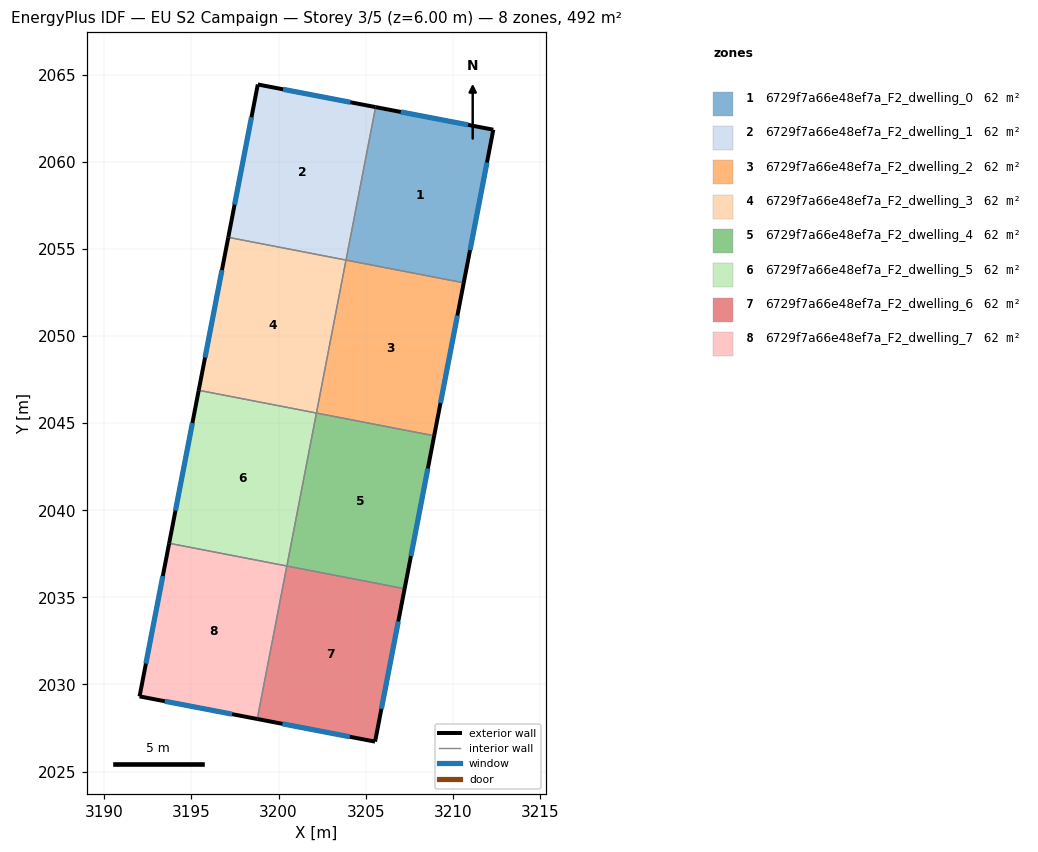
=== STOREY PLAN SPEC (per zone: floor XY polygon, exterior-wall plan segments, windows/doors) ===
zone 1: 6729f7a66e48ef7a_F2_dwelling_0  (61.5 m²)
  floor: (3212.32, 2061.84) (3210.62, 2053.05) (3203.87, 2054.36) (3205.57, 2063.14)
  exterior wall: (3210.62, 2053.05) – (3212.32, 2061.84)  [9.0 m]
    window: (3210.99, 2054.93) – (3211.96, 2059.96)  [8.8 m²]
  exterior wall: (3212.32, 2061.84) – (3205.57, 2063.14)  [6.9 m]
    window: (3210.88, 2062.12) – (3207.01, 2062.86)  [6.7 m²]
  interior walls: 2
zone 2: 6729f7a66e48ef7a_F2_dwelling_1  (61.5 m²)
  floor: (3205.57, 2063.14) (3203.87, 2054.36) (3197.11, 2055.66) (3198.81, 2064.44)
  exterior wall: (3198.81, 2064.44) – (3197.11, 2055.66)  [8.9 m]
    window: (3198.44, 2062.56) – (3197.48, 2057.54)  [8.8 m²]
  exterior wall: (3205.57, 2063.14) – (3198.81, 2064.44)  [6.9 m]
    window: (3204.12, 2063.42) – (3200.26, 2064.16)  [6.7 m²]
  interior walls: 2
zone 3: 6729f7a66e48ef7a_F2_dwelling_2  (61.5 m²)
  floor: (3210.62, 2053.05) (3208.93, 2044.27) (3202.17, 2045.58) (3203.87, 2054.36)
  exterior wall: (3208.93, 2044.27) – (3210.62, 2053.05)  [8.9 m]
    window: (3209.29, 2046.15) – (3210.26, 2051.17)  [8.8 m²]
  interior walls: 3
zone 4: 6729f7a66e48ef7a_F2_dwelling_3  (61.5 m²)
  floor: (3203.87, 2054.36) (3202.17, 2045.58) (3195.42, 2046.88) (3197.11, 2055.66)
  exterior wall: (3197.11, 2055.66) – (3195.42, 2046.88)  [8.9 m]
    window: (3196.75, 2053.78) – (3195.78, 2048.76)  [8.8 m²]
  interior walls: 3
zone 5: 6729f7a66e48ef7a_F2_dwelling_4  (61.5 m²)
  floor: (3208.93, 2044.27) (3207.23, 2035.49) (3200.48, 2036.80) (3202.17, 2045.58)
  exterior wall: (3207.23, 2035.49) – (3208.93, 2044.27)  [8.9 m]
    window: (3207.60, 2037.37) – (3208.57, 2042.39)  [8.8 m²]
  interior walls: 3
zone 6: 6729f7a66e48ef7a_F2_dwelling_5  (61.5 m²)
  floor: (3202.17, 2045.58) (3200.48, 2036.80) (3193.72, 2038.10) (3195.42, 2046.88)
  exterior wall: (3195.42, 2046.88) – (3193.72, 2038.10)  [8.9 m]
    window: (3195.05, 2045.00) – (3194.08, 2039.98)  [8.8 m²]
  interior walls: 3
zone 7: 6729f7a66e48ef7a_F2_dwelling_6  (61.5 m²)
  floor: (3207.23, 2035.49) (3205.54, 2026.72) (3198.78, 2028.02) (3200.47, 2036.80)
  exterior wall: (3205.54, 2026.72) – (3207.23, 2035.49)  [8.9 m]
    window: (3205.90, 2028.60) – (3206.87, 2033.61)  [8.8 m²]
  exterior wall: (3198.78, 2028.02) – (3205.54, 2026.72)  [6.9 m]
    window: (3200.22, 2027.74) – (3204.09, 2027.00)  [6.7 m²]
  interior walls: 2
zone 8: 6729f7a66e48ef7a_F2_dwelling_7  (61.5 m²)
  floor: (3200.47, 2036.80) (3198.78, 2028.02) (3192.02, 2029.32) (3193.72, 2038.10)
  exterior wall: (3192.02, 2029.32) – (3198.78, 2028.02)  [6.9 m]
    window: (3193.47, 2029.04) – (3197.33, 2028.30)  [6.7 m²]
  exterior wall: (3193.72, 2038.10) – (3192.02, 2029.32)  [9.0 m]
    window: (3193.36, 2036.22) – (3192.38, 2031.20)  [8.8 m²]
  interior walls: 2

=== DERIVED (storey summary) ===
Building: EU S2 Campaign
Storey: 3 of 5  (floor level z = 6.00 m)
Storey gross floor area: 492.3 m²
Zones on this storey: 8
  - 6729f7a66e48ef7a_F2_dwelling_0: floor 61.5 m²; exterior wall 15.8 m (47.5 m²); 2 window(s) 15.5 m²; WWR 32.7%
  - 6729f7a66e48ef7a_F2_dwelling_1: floor 61.5 m²; exterior wall 15.8 m (47.5 m²); 2 window(s) 15.5 m²; WWR 32.7%
  - 6729f7a66e48ef7a_F2_dwelling_2: floor 61.5 m²; exterior wall 8.9 m (26.8 m²); 1 window(s) 8.8 m²; WWR 32.7%
  - 6729f7a66e48ef7a_F2_dwelling_3: floor 61.5 m²; exterior wall 8.9 m (26.8 m²); 1 window(s) 8.8 m²; WWR 32.7%
  - 6729f7a66e48ef7a_F2_dwelling_4: floor 61.5 m²; exterior wall 8.9 m (26.8 m²); 1 window(s) 8.8 m²; WWR 32.7%
  - 6729f7a66e48ef7a_F2_dwelling_5: floor 61.5 m²; exterior wall 8.9 m (26.8 m²); 1 window(s) 8.8 m²; WWR 32.7%
  - 6729f7a66e48ef7a_F2_dwelling_6: floor 61.5 m²; exterior wall 15.8 m (47.5 m²); 2 window(s) 15.5 m²; WWR 32.7%
  - 6729f7a66e48ef7a_F2_dwelling_7: floor 61.5 m²; exterior wall 15.8 m (47.5 m²); 2 window(s) 15.5 m²; WWR 32.7%
Zone adjacency (shared interzone walls):
  - 6729f7a66e48ef7a_F2_dwelling_0 ↔ 6729f7a66e48ef7a_F2_dwelling_1
  - 6729f7a66e48ef7a_F2_dwelling_0 ↔ 6729f7a66e48ef7a_F2_dwelling_2
  - 6729f7a66e48ef7a_F2_dwelling_1 ↔ 6729f7a66e48ef7a_F2_dwelling_3
  - 6729f7a66e48ef7a_F2_dwelling_2 ↔ 6729f7a66e48ef7a_F2_dwelling_3
  - 6729f7a66e48ef7a_F2_dwelling_2 ↔ 6729f7a66e48ef7a_F2_dwelling_4
  - 6729f7a66e48ef7a_F2_dwelling_3 ↔ 6729f7a66e48ef7a_F2_dwelling_5
  - 6729f7a66e48ef7a_F2_dwelling_4 ↔ 6729f7a66e48ef7a_F2_dwelling_5
  - 6729f7a66e48ef7a_F2_dwelling_4 ↔ 6729f7a66e48ef7a_F2_dwelling_6
  - 6729f7a66e48ef7a_F2_dwelling_5 ↔ 6729f7a66e48ef7a_F2_dwelling_7
  - 6729f7a66e48ef7a_F2_dwelling_6 ↔ 6729f7a66e48ef7a_F2_dwelling_7